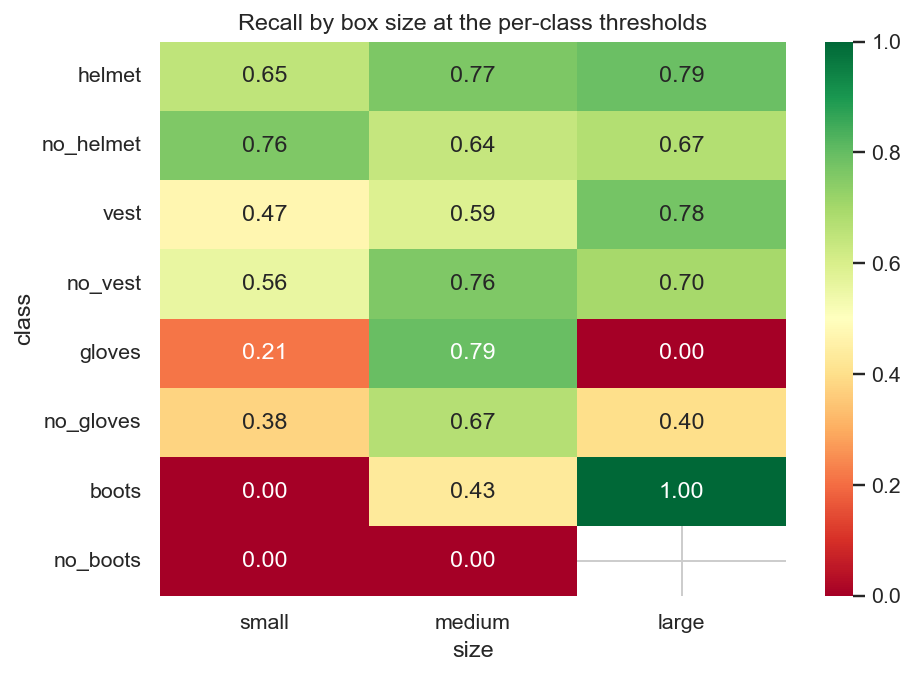

The data file committed next to this chart (first rows):
class, small, medium, large, small labels, medium labels, large labels
helmet, 0.65, 0.765, 0.792, 157, 422, 125
no_helmet, 0.759, 0.64, 0.672, 54, 178, 61
vest, 0.471, 0.586, 0.776, 17, 157, 286
no_vest, 0.556, 0.759, 0.698, 9, 116, 96
gloves, 0.214, 0.793, 0.0, 14, 455, 1
no_gloves, 0.375, 0.67, 0.4, 48, 482, 5
boots, 0.0, 0.431, 1.0, 155, 109, 52
no_boots, 0.0, 0.0, , 133, 4, 0
